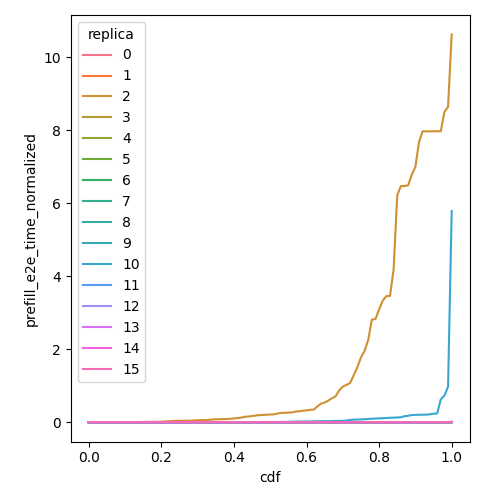

The table this chart was drawn from, first rows:
cdf, prefill_e2e_time_normalized, replica
0.0, 1.3343691088105277e-05, 0
0.01, 4.079845130599811e-05, 0
0.02, 7.000163215472861e-05, 0
0.03, 7.181146606238809e-05, 0
0.04, 7.181146606238809e-05, 0
0.05, 7.181146606238809e-05, 0
0.06, 7.181146606238809e-05, 0
0.07, 7.181146606238809e-05, 0
0.08, 7.181146606238809e-05, 0
0.09, 7.181146606238809e-05, 0
0.1, 7.181146606238809e-05, 0
0.11, 7.18114660624032e-05, 0
0.12, 7.181146606241397e-05, 0
0.13, 7.181146606246664e-05, 0
0.14, 7.181146606249911e-05, 0
0.15, 7.181146606249911e-05, 0
0.16, 7.181146606249911e-05, 0
0.17, 7.181146606249911e-05, 0
0.18, 7.181146606249911e-05, 0
0.19, 7.181146606249911e-05, 0
0.2, 7.181146606249911e-05, 0
0.21, 7.181146606249911e-05, 0
0.22, 7.181146606249911e-05, 0
0.23, 7.181146606249911e-05, 0
0.24, 7.181146606249911e-05, 0
0.25, 7.181146606249911e-05, 0
0.26, 7.181146606249911e-05, 0
0.27, 7.181146606249911e-05, 0
0.28, 7.200531606249783e-05, 0
0.29, 7.30230285624911e-05, 0
0.3, 7.313276747121789e-05, 0
0.31, 7.428048450531311e-05, 0
0.32, 7.649703706107555e-05, 0
0.33, 7.868290730492725e-05, 0
0.34, 8.13086132712798e-05, 0
0.35, 8.335932363781866e-05, 0
0.36, 8.427852109743234e-05, 0
0.37, 8.49646007896039e-05, 0
0.38, 8.521443819973545e-05, 0
0.39, 8.531727558395554e-05, 0
0.4, 8.533254401654878e-05, 0
0.41, 8.545654970449273e-05, 0
0.42, 8.5493590364537e-05, 0
0.43, 8.554504467272291e-05, 0
0.44, 8.556606122113545e-05, 0
0.45, 8.556606122123167e-05, 0
0.46, 8.56080943180079e-05, 0
0.47, 8.563385653858939e-05, 0
0.48, 8.563385653867949e-05, 0
0.49, 8.566754233702879e-05, 0
0.5, 8.572726770042947e-05, 0
0.51, 8.57571207521451e-05, 0
0.52, 8.578184610321884e-05, 0
0.53, 8.581331473186352e-05, 0
0.54, 8.581331473193078e-05, 0
0.55, 8.583185874527385e-05, 0
0.56, 8.586629762702027e-05, 0
0.57, 8.588080905331016e-05, 0
0.58, 8.591633702800561e-05, 0
0.59, 8.592722397881334e-05, 0
... 1,556 more rows
